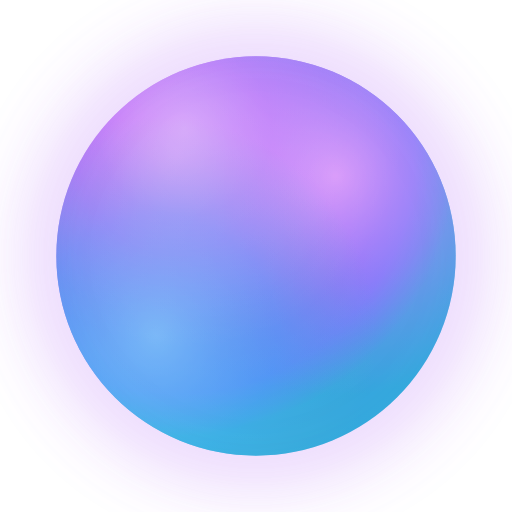
t = 0.00 s
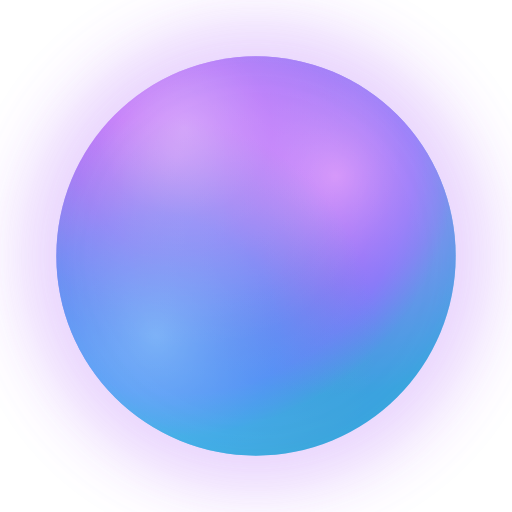
t = 0.75 s
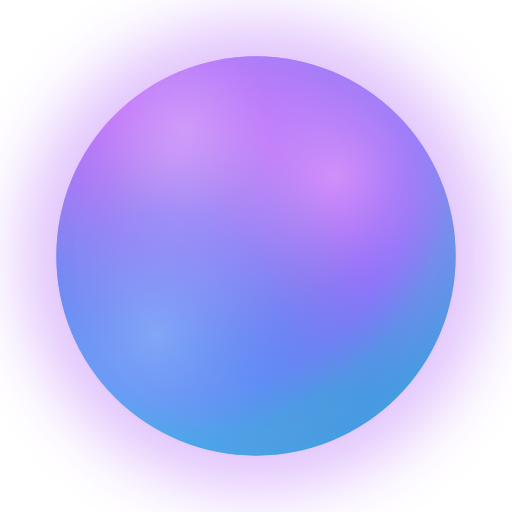
t = 2.25 s
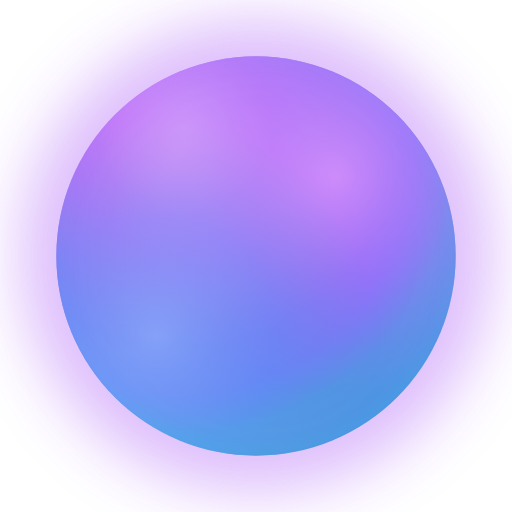
t = 3.00 s
t = 3.75 s: frame unchanged from t = 2.25 s, image omitted
t = 5.25 s: frame unchanged from t = 0.75 s, image omitted

The animated SVG that drew these frames (rendered in a browser with its animation timeline set to each time). Animation: 1 SMIL element (animate=1); one cycle of 6.00 s, repeats indefinitely.

<svg width="200" height="200" viewBox="0 0 200 200" fill="none" xmlns="http://www.w3.org/2000/svg" role="img" aria-label="Animated orb logo">
  <defs>
    <radialGradient id="orb-base" cx="30%" cy="25%" r="70%">
      <stop offset="0%" stop-color="#E879F9" />
      <stop offset="35%" stop-color="#A855F7" />
      <stop offset="60%" stop-color="#6366F1" />
      <stop offset="85%" stop-color="#3B82F6" />
      <stop offset="100%" stop-color="#06B6D4" />
    </radialGradient>
    <radialGradient id="orb-accent-1" cx="70%" cy="30%" r="55%">
      <stop offset="0%" stop-color="#F0ABFC" stop-opacity="0.9" />
      <stop offset="50%" stop-color="#C084FC" stop-opacity="0.5" />
      <stop offset="100%" stop-color="#818CF8" stop-opacity="0" />
    </radialGradient>
    <radialGradient id="orb-accent-2" cx="25%" cy="70%" r="55%">
      <stop offset="0%" stop-color="#67E8F9" stop-opacity="0.8" />
      <stop offset="55%" stop-color="#22D3EE" stop-opacity="0.4" />
      <stop offset="100%" stop-color="#2DD4BF" stop-opacity="0" />
    </radialGradient>
    <radialGradient id="orb-gloss" cx="32%" cy="18%" r="55%">
      <stop offset="0%" stop-color="#FFFFFF" stop-opacity="0.5" />
      <stop offset="40%" stop-color="#FFFFFF" stop-opacity="0.2" />
      <stop offset="100%" stop-color="#FFFFFF" stop-opacity="0" />
    </radialGradient>
    <radialGradient id="orb-depth" cx="50%" cy="50%" r="70%">
      <stop offset="0%" stop-color="#FFFFFF" stop-opacity="0" />
      <stop offset="70%" stop-color="#FFFFFF" stop-opacity="0.08" />
      <stop offset="100%" stop-color="#000000" stop-opacity="0.25" />
    </radialGradient>
    <filter id="orb-glow" x="-50%" y="-50%" width="200%" height="200%">
      <feGaussianBlur stdDeviation="12" />
    </filter>
  </defs>
  <g>
    <circle cx="100" cy="100" r="78" fill="url(#orb-base)" />
    <circle cx="100" cy="100" r="78" fill="url(#orb-accent-1)" />
    <circle cx="100" cy="100" r="78" fill="url(#orb-accent-2)" />
    <circle cx="100" cy="100" r="78" fill="url(#orb-gloss)" />
    <circle cx="100" cy="100" r="78" fill="url(#orb-depth)" />
    <circle cx="100" cy="100" r="86" fill="none" stroke="#FFFFFF" stroke-opacity="0.2" />
    <circle cx="100" cy="100" r="88" fill="none" stroke="#FFFFFF" stroke-opacity="0.08" />
  </g>
  <g filter="url(#orb-glow)" opacity="0.6">
    <circle cx="100" cy="100" r="92" fill="#A855F7">
      <animate attributeName="opacity" values="0.35;0.65;0.35" dur="6s" repeatCount="indefinite" />
    </circle>
  </g>
</svg>
